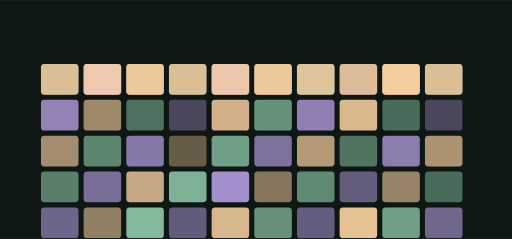
t = 0.00 s
t = 1.65 s: frame unchanged from t = 0.00 s, image omitted
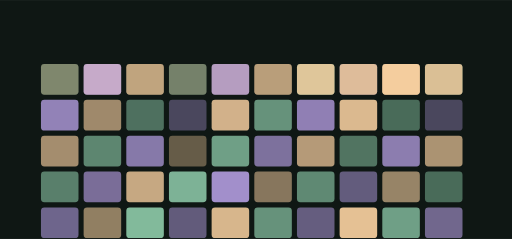
t = 3.25 s
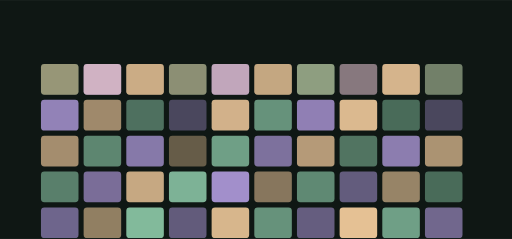
t = 4.96 s
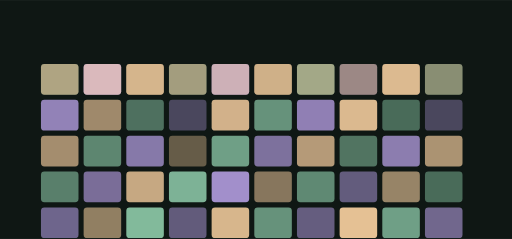
t = 6.68 s
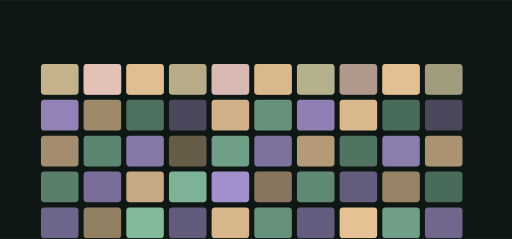
t = 8.28 s

The animated SVG that drew these frames (rendered in a browser with its animation timeline set to each time). Animation: 10 SMIL elements (animate=10); frames cover the first 8.28 s, repeats indefinitely.

<svg xmlns="http://www.w3.org/2000/svg" viewBox="0 0 1200 560" width="1200" height="560" role="img" aria-label="obviouslybad hero">
<title>obviouslybad hero</title>
<rect width="1200" height="560" fill="#0f1714"/>
<defs><linearGradient id="gh" x1="0" y1="0" x2="1" y2="1"><stop offset="0%" stop-color="#95d5b2"/><stop offset="100%" stop-color="#b8a1e6"/></linearGradient></defs><rect x="96.00" y="150.00" width="88.00" height="72.00" rx="8.00" fill="#95d5b2" opacity="0.40"/><rect x="196.00" y="150.00" width="88.00" height="72.00" rx="8.00" fill="#b8a1e6" opacity="0.94"/><rect x="296.00" y="150.00" width="88.00" height="72.00" rx="8.00" fill="#ffd6a5" opacity="0.64"/><rect x="396.00" y="150.00" width="88.00" height="72.00" rx="8.00" fill="#95d5b2" opacity="0.42"/><rect x="496.00" y="150.00" width="88.00" height="72.00" rx="8.00" fill="#b8a1e6" opacity="0.86"/><rect x="596.00" y="150.00" width="88.00" height="72.00" rx="8.00" fill="#ffd6a5" opacity="0.64"/><rect x="696.00" y="150.00" width="88.00" height="72.00" rx="8.00" fill="#95d5b2" opacity="0.59"/><rect x="796.00" y="150.00" width="88.00" height="72.00" rx="8.00" fill="#b8a1e6" opacity="0.44"/><rect x="896.00" y="150.00" width="88.00" height="72.00" rx="8.00" fill="#ffd6a5" opacity="0.77"/><rect x="996.00" y="150.00" width="88.00" height="72.00" rx="8.00" fill="#95d5b2" opacity="0.42"/><rect x="96.00" y="234.00" width="88.00" height="72.00" rx="8.00" fill="#b8a1e6" opacity="0.78"/><rect x="196.00" y="234.00" width="88.00" height="72.00" rx="8.00" fill="#ffd6a5" opacity="0.60"/><rect x="296.00" y="234.00" width="88.00" height="72.00" rx="8.00" fill="#95d5b2" opacity="0.47"/><rect x="396.00" y="234.00" width="88.00" height="72.00" rx="8.00" fill="#b8a1e6" opacity="0.35"/><rect x="496.00" y="234.00" width="88.00" height="72.00" rx="8.00" fill="#ffd6a5" opacity="0.81"/><rect x="596.00" y="234.00" width="88.00" height="72.00" rx="8.00" fill="#95d5b2" opacity="0.65"/><rect x="696.00" y="234.00" width="88.00" height="72.00" rx="8.00" fill="#b8a1e6" opacity="0.76"/><rect x="796.00" y="234.00" width="88.00" height="72.00" rx="8.00" fill="#ffd6a5" opacity="0.85"/><rect x="896.00" y="234.00" width="88.00" height="72.00" rx="8.00" fill="#95d5b2" opacity="0.44"/><rect x="996.00" y="234.00" width="88.00" height="72.00" rx="8.00" fill="#b8a1e6" opacity="0.35"/><rect x="96.00" y="318.00" width="88.00" height="72.00" rx="8.00" fill="#ffd6a5" opacity="0.62"/><rect x="196.00" y="318.00" width="88.00" height="72.00" rx="8.00" fill="#95d5b2" opacity="0.59"/><rect x="296.00" y="318.00" width="88.00" height="72.00" rx="8.00" fill="#b8a1e6" opacity="0.71"/><rect x="396.00" y="318.00" width="88.00" height="72.00" rx="8.00" fill="#ffd6a5" opacity="0.36"/><rect x="496.00" y="318.00" width="88.00" height="72.00" rx="8.00" fill="#95d5b2" opacity="0.72"/><rect x="596.00" y="318.00" width="88.00" height="72.00" rx="8.00" fill="#b8a1e6" opacity="0.65"/><rect x="696.00" y="318.00" width="88.00" height="72.00" rx="8.00" fill="#ffd6a5" opacity="0.69"/><rect x="796.00" y="318.00" width="88.00" height="72.00" rx="8.00" fill="#95d5b2" opacity="0.49"/><rect x="896.00" y="318.00" width="88.00" height="72.00" rx="8.00" fill="#b8a1e6" opacity="0.74"/><rect x="996.00" y="318.00" width="88.00" height="72.00" rx="8.00" fill="#ffd6a5" opacity="0.65"/><rect x="96.00" y="402.00" width="88.00" height="72.00" rx="8.00" fill="#95d5b2" opacity="0.55"/><rect x="196.00" y="402.00" width="88.00" height="72.00" rx="8.00" fill="#b8a1e6" opacity="0.63"/><rect x="296.00" y="402.00" width="88.00" height="72.00" rx="8.00" fill="#ffd6a5" opacity="0.76"/><rect x="396.00" y="402.00" width="88.00" height="72.00" rx="8.00" fill="#95d5b2" opacity="0.82"/><rect x="496.00" y="402.00" width="88.00" height="72.00" rx="8.00" fill="#b8a1e6" opacity="0.87"/><rect x="596.00" y="402.00" width="88.00" height="72.00" rx="8.00" fill="#ffd6a5" opacity="0.50"/><rect x="696.00" y="402.00" width="88.00" height="72.00" rx="8.00" fill="#95d5b2" opacity="0.60"/><rect x="796.00" y="402.00" width="88.00" height="72.00" rx="8.00" fill="#b8a1e6" opacity="0.50"/><rect x="896.00" y="402.00" width="88.00" height="72.00" rx="8.00" fill="#ffd6a5" opacity="0.57"/><rect x="996.00" y="402.00" width="88.00" height="72.00" rx="8.00" fill="#95d5b2" opacity="0.44"/><rect x="96.00" y="486.00" width="88.00" height="72.00" rx="8.00" fill="#b8a1e6" opacity="0.57"/><rect x="196.00" y="486.00" width="88.00" height="72.00" rx="8.00" fill="#ffd6a5" opacity="0.54"/><rect x="296.00" y="486.00" width="88.00" height="72.00" rx="8.00" fill="#95d5b2" opacity="0.86"/><rect x="396.00" y="486.00" width="88.00" height="72.00" rx="8.00" fill="#b8a1e6" opacity="0.49"/><rect x="496.00" y="486.00" width="88.00" height="72.00" rx="8.00" fill="#ffd6a5" opacity="0.83"/><rect x="596.00" y="486.00" width="88.00" height="72.00" rx="8.00" fill="#95d5b2" opacity="0.65"/><rect x="696.00" y="486.00" width="88.00" height="72.00" rx="8.00" fill="#b8a1e6" opacity="0.51"/><rect x="796.00" y="486.00" width="88.00" height="72.00" rx="8.00" fill="#ffd6a5" opacity="0.89"/><rect x="896.00" y="486.00" width="88.00" height="72.00" rx="8.00" fill="#95d5b2" opacity="0.72"/><rect x="996.00" y="486.00" width="88.00" height="72.00" rx="8.00" fill="#b8a1e6" opacity="0.58"/><g><rect x="96.00" y="150.00" width="88.00" height="72.00" rx="8.00" fill="#ffd6a5" opacity="0.80"/><animate attributeName="opacity" values="0.25;1.0;0.25" dur="16.266666666666666s" begin="1.65s" repeatCount="indefinite" /></g><g><rect x="196.00" y="150.00" width="88.00" height="72.00" rx="8.00" fill="#ffd6a5" opacity="0.80"/><animate attributeName="opacity" values="0.25;1.0;0.25" dur="16.266666666666666s" begin="1.97s" repeatCount="indefinite" /></g><g><rect x="296.00" y="150.00" width="88.00" height="72.00" rx="8.00" fill="#ffd6a5" opacity="0.80"/><animate attributeName="opacity" values="0.25;1.0;0.25" dur="16.266666666666666s" begin="2.29s" repeatCount="indefinite" /></g><g><rect x="396.00" y="150.00" width="88.00" height="72.00" rx="8.00" fill="#ffd6a5" opacity="0.80"/><animate attributeName="opacity" values="0.25;1.0;0.25" dur="16.266666666666666s" begin="2.61s" repeatCount="indefinite" /></g><g><rect x="496.00" y="150.00" width="88.00" height="72.00" rx="8.00" fill="#ffd6a5" opacity="0.80"/><animate attributeName="opacity" values="0.25;1.0;0.25" dur="16.266666666666666s" begin="2.9299999999999997s" repeatCount="indefinite" /></g><g><rect x="596.00" y="150.00" width="88.00" height="72.00" rx="8.00" fill="#ffd6a5" opacity="0.80"/><animate attributeName="opacity" values="0.25;1.0;0.25" dur="16.266666666666666s" begin="3.25s" repeatCount="indefinite" /></g><g><rect x="696.00" y="150.00" width="88.00" height="72.00" rx="8.00" fill="#ffd6a5" opacity="0.80"/><animate attributeName="opacity" values="0.25;1.0;0.25" dur="16.266666666666666s" begin="3.57s" repeatCount="indefinite" /></g><g><rect x="796.00" y="150.00" width="88.00" height="72.00" rx="8.00" fill="#ffd6a5" opacity="0.80"/><animate attributeName="opacity" values="0.25;1.0;0.25" dur="16.266666666666666s" begin="3.89s" repeatCount="indefinite" /></g><g><rect x="896.00" y="150.00" width="88.00" height="72.00" rx="8.00" fill="#ffd6a5" opacity="0.80"/><animate attributeName="opacity" values="0.25;1.0;0.25" dur="16.266666666666666s" begin="4.21s" repeatCount="indefinite" /></g><g><rect x="996.00" y="150.00" width="88.00" height="72.00" rx="8.00" fill="#ffd6a5" opacity="0.80"/><animate attributeName="opacity" values="0.25;1.0;0.25" dur="16.266666666666666s" begin="4.529999999999999s" repeatCount="indefinite" /></g>
</svg>
